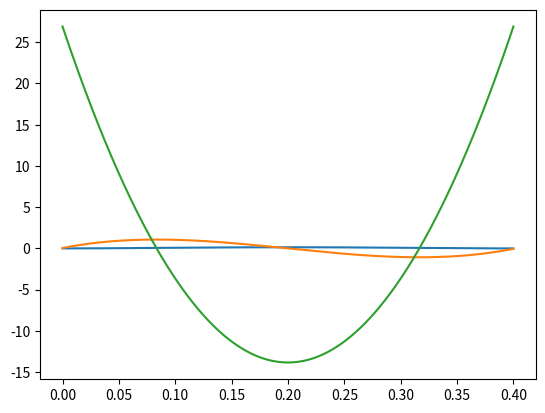

This chart was generated by the following Python code:
import numpy as np

class Poly:

    def __init__(self, X:np.ndarray, Y:np.ndarray, D:np.ndarray):
        n = X.shape[0]
        A = np.zeros((n,n))
        for ii in range(n):
            di = D[ii]
            xi = X[ii]

            for k in range(di, n):
                A[ii, k] = self.factorial(k) / self.factorial(k - di) * pow(xi, k - di)

        self.coeffs = np.linalg.solve(A, Y)
    
    def factorial(self, k:int) -> int:
        if k <= 1:
            return 1
        elif k == 2:
            return 2
        elif k == 3:
            return 6
        elif k == 4:
            return 24
        elif k == 5:
            return 120
        elif k == 6:
            return 720
        else:
            return k * self.factorial(k - 1)
        
    def evalPoly(self, x, d) -> float:
        n = self.coeffs.shape[0]
        res = 0
        for ii in range(d, n):
            res += self.coeffs[ii] * self.factorial(ii) / self.factorial(ii - d) * pow(x, ii - d)
        return res

if __name__ == "__main__":
    x_swf_pos_z = np.array([0, 0.4, 0.7 * 0.4, 0, 0.4])
    y_swf_pos_z = np.array([0, 0, 0.1, 0.05, -0.05])
    d_swf_pos_z = np.array([0, 0, 0, 1, 1])
    # x_swf_pos_z = np.array([0, 0.4, 0.7 * 0.4, 0, 0.4, 0.7 * 0.4])
    # y_swf_pos_z = np.array([0, 0, 0.1, 0.05, -0.05, 0])
    # d_swf_pos_z = np.array([0, 0, 0, 1, 1, 1])
    p_swf_pos_z = Poly(x_swf_pos_z, y_swf_pos_z, d_swf_pos_z)

    t = np.linspace(0, 0.4, 1000)

    import matplotlib.pyplot as plt
    plt.figure()
    plt.plot(t, [p_swf_pos_z.evalPoly(t_phase, 0) for t_phase in t])
    plt.plot(t, [p_swf_pos_z.evalPoly(t_phase, 1) for t_phase in t])
    plt.plot(t, [p_swf_pos_z.evalPoly(t_phase, 2) for t_phase in t])
    plt.show()